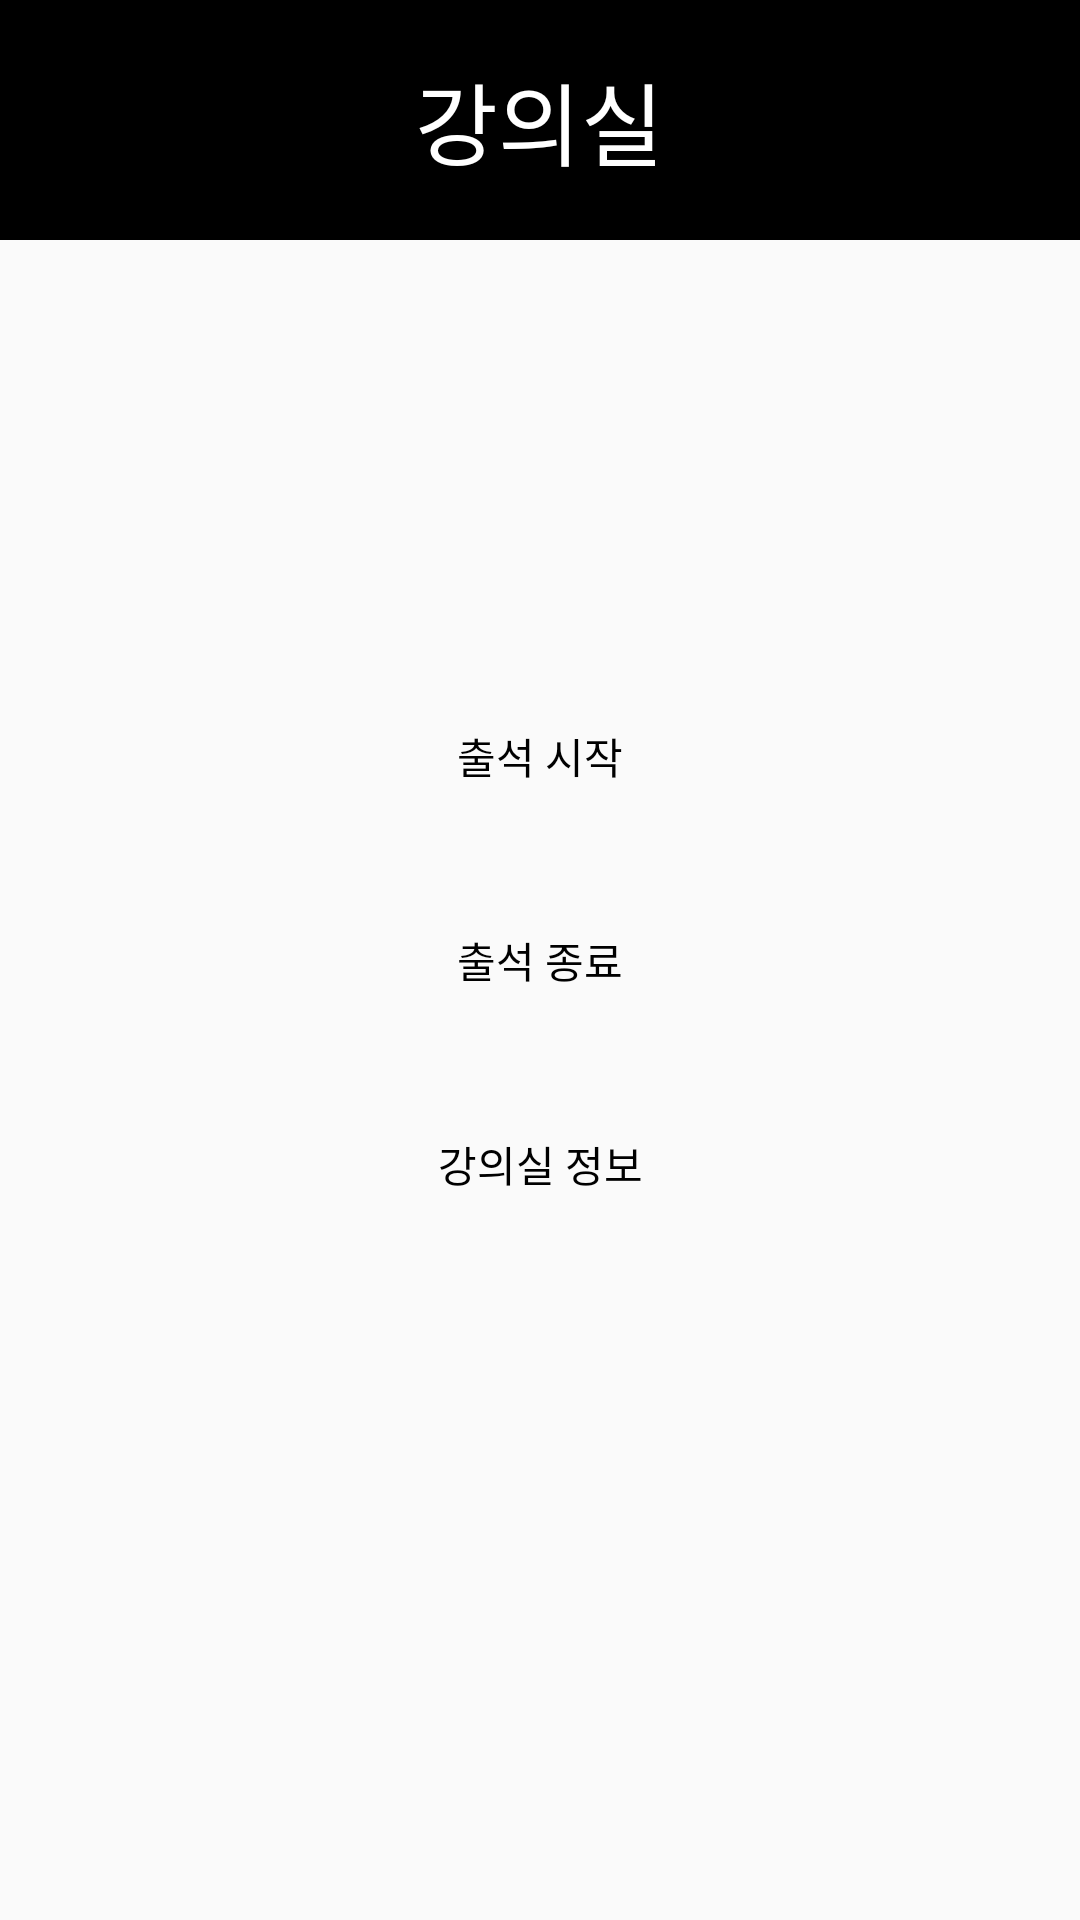

Layout XML and referenced resources for this Android screen:
<!-- AndroidManifest.xml: application theme AppTheme -->
<!-- res/layout/activity_class_manager_professor.xml -->
<?xml version="1.0" encoding="utf-8"?>
<RelativeLayout
    xmlns:android="http://schemas.android.com/apk/res/android"
    xmlns:app="http://schemas.android.com/apk/res-auto"
    xmlns:tools="http://schemas.android.com/tools"
    android:layout_width="match_parent"
    android:layout_height="match_parent"
    tools:context=".ClassManagerProfessorActivity">

    <RelativeLayout
        android:layout_width="match_parent"
        android:layout_height="80dp"
        android:background="#000000"
        android:layout_alignParentTop="true">

        <TextView
            android:layout_width="wrap_content"
            android:layout_height="wrap_content"
            android:layout_centerInParent="true"
            android:textSize="30dp"
            android:text="강의실"
            android:textColor="#FFFFFF"/>

    </RelativeLayout>

    <LinearLayout
        android:layout_width="wrap_content"
        android:layout_height="wrap_content"
        android:layout_centerInParent="true"
        android:orientation="vertical">

        <Button
            android:id="@+id/attend_check_professor_button"
            android:layout_width="250dp"
            android:layout_height="wrap_content"
            android:background="@drawable/black_storke"
            android:layout_margin="10dp"
            android:textColor="#000000"
            android:text="출석 시작"/>
        <Button
            android:id="@+id/attend_end_professor_button"
            android:layout_width="250dp"
            android:layout_height="wrap_content"
            android:background="@drawable/black_storke"
            android:layout_margin="10dp"
            android:textColor="#000000"
            android:text="출석 종료"/>
        <Button
            android:id="@+id/class_info_professor_button"
            android:layout_width="250dp"
            android:layout_height="wrap_content"
            android:background="@drawable/black_storke"
            android:layout_margin="10dp"
            android:textColor="#000000"
            android:text="강의실 정보"/>

    </LinearLayout>


</RelativeLayout>
<!-- resources referenced by this layout -->
<resources>
  <style name="AppTheme" parent="Theme.AppCompat.Light.NoActionBar">
          
          <item name="colorPrimary">@color/colorPrimary</item>
          <item name="colorPrimaryDark">@color/colorPrimaryDark</item>
          <item name="colorAccent">@color/colorAccent</item>
      </style>
  <color name="colorPrimary">#008577</color>
  <color name="colorPrimaryDark">#00574B</color>
  <color name="colorAccent">#D81B60</color>
</resources>
